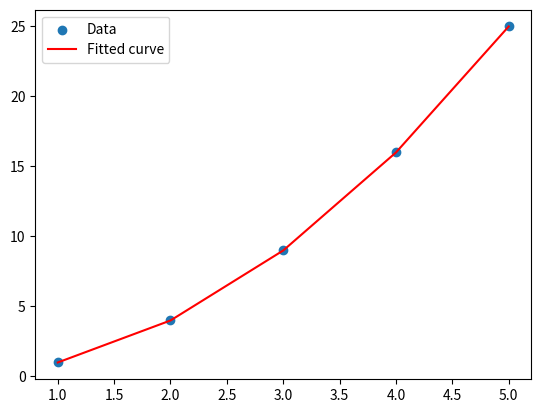

Here is the Python script that generated this plot:
import numpy as np
import matplotlib.pyplot as plt
from scipy.optimize import curve_fit

# Define the model function
def model(x, a, b, c):
    return a * x**2 + b * x + c

# Sample data
x_data = np.array([1, 2, 3, 4, 5])
y_data = np.array([1, 4, 9, 16, 25])

# Fit the model to the data
params, covariance = curve_fit(model, x_data, y_data)

# Plot the data and the fit
plt.scatter(x_data, y_data, label='Data')
plt.plot(x_data, model(x_data, *params), label='Fitted curve', color='red')
plt.legend()
plt.show()

print(f"Fitted parameters: {params}")
